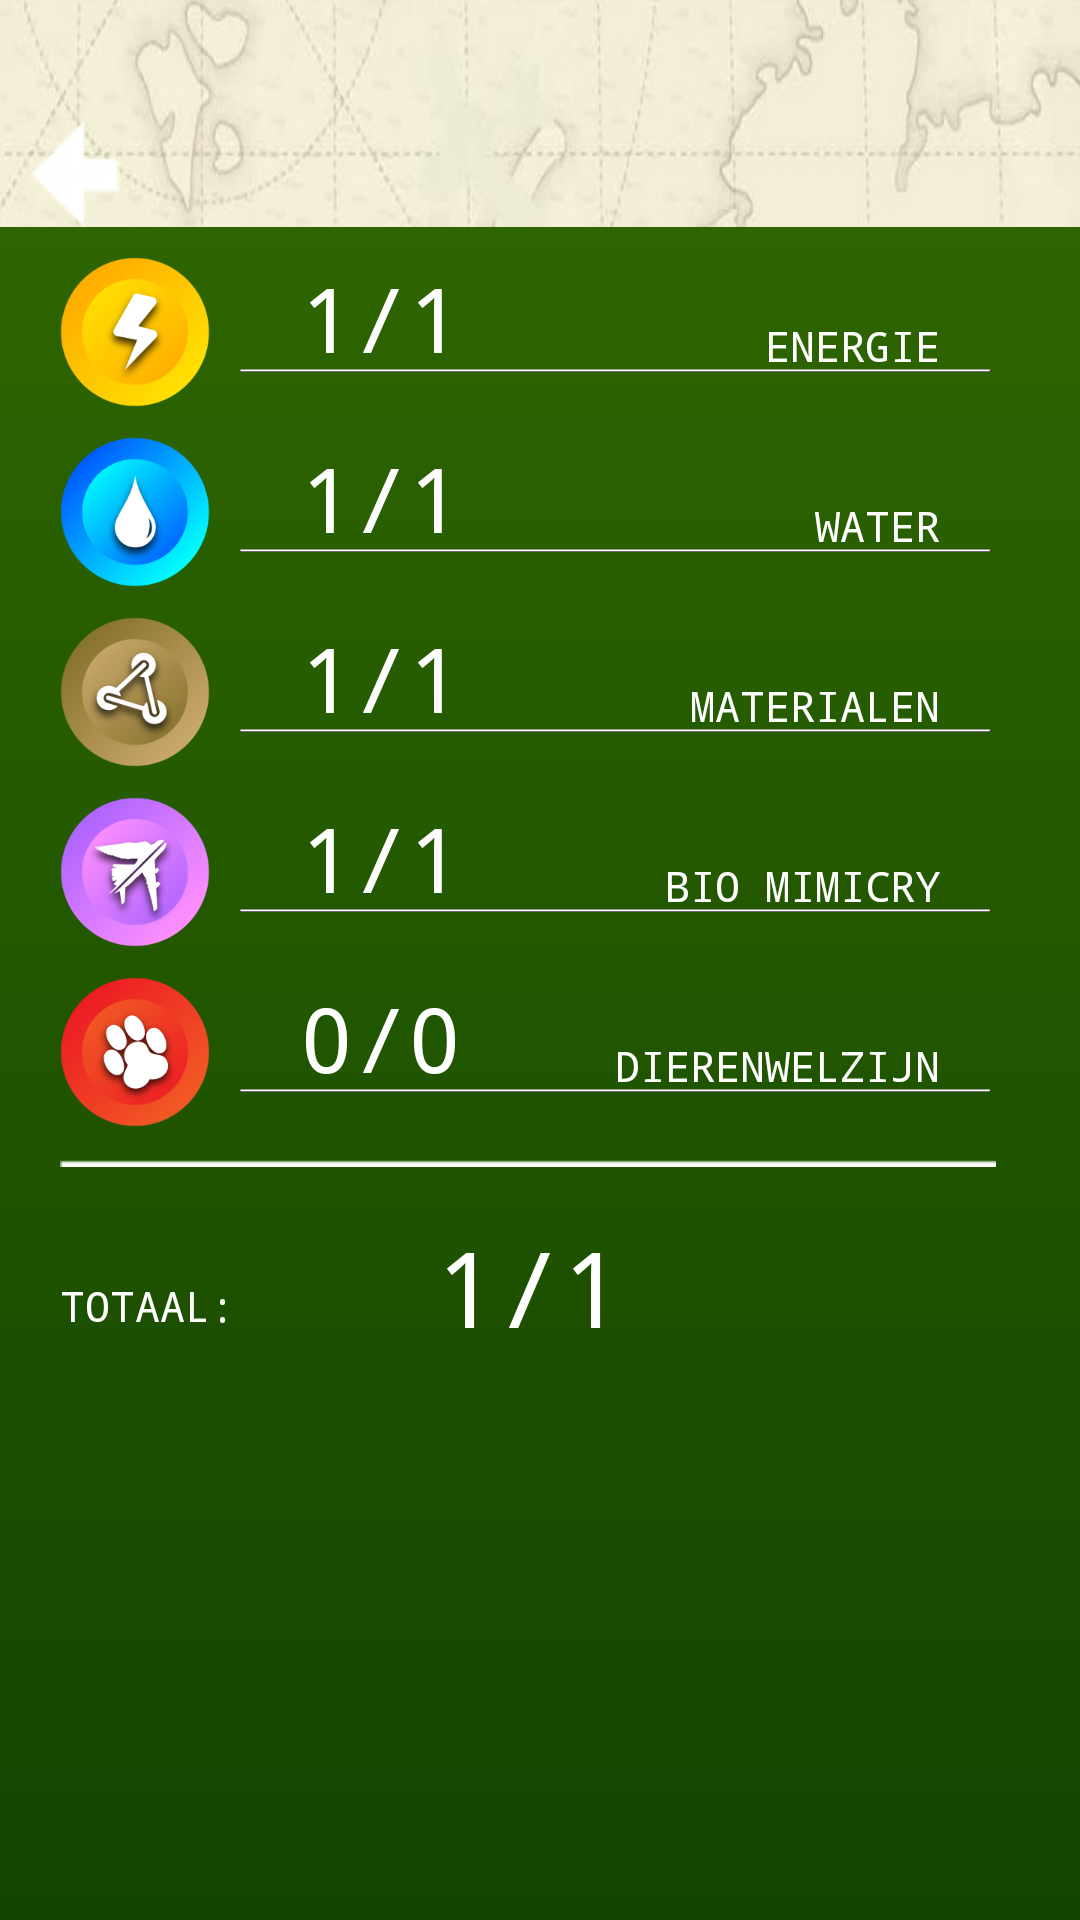

Write the Android layout XML for this screen, with the resource values it uses.
<!-- AndroidManifest.xml: application theme AppTheme -->
<!-- res/layout/activity_uitslag_venster.xml -->
<?xml version="1.0" encoding="utf-8"?>
<RelativeLayout xmlns:android="http://schemas.android.com/apk/res/android"
    android:orientation="vertical" android:layout_width="fill_parent"
    android:layout_height="fill_parent"
    android:id="@+id/relUitslag"
    android:background="@drawable/kaart_view">

    <ImageView
        android:layout_width="wrap_content"
        android:layout_height= "100dp"
        android:layout_marginBottom="-25dp"
        android:layout_centerHorizontal="true"
        android:layout_marginTop="25dp"
        android:id="@+id/wildlogo"
        android:src="@drawable/wildlands_logo"/>
    <ImageView
        android:layout_width="wrap_content"
        android:layout_height="wrap_content"
        android:layout_below="@+id/wildlogo"
        android:id="@+id/bush"
        android:src="@drawable/bush_green"
        android:layout_marginTop="0dp"/>

    <RelativeLayout
        android:layout_width="fill_parent"
        android:layout_height="fill_parent"
        android:background="@drawable/home_bg_color"
        android:layout_marginTop="-25dp"
        android:layout_below="@+id/bush">

        <ImageView
            android:layout_width="50dp"
            android:layout_height="50dp"
            android:id="@+id/icon1"
            android:src="@drawable/uitslag_icon_02"
            android:layout_marginTop="10dp"
            android:layout_marginLeft="20dp"/>
        <TextView
            android:layout_width="100dp"
            android:layout_height="50dp"
            android:id="@+id/energieScore"
            android:textSize="30dp"
            android:layout_marginLeft="100dp"
            android:layout_marginTop="10dp"
            android:text="1/1"
            android:textColor="#FFFFFF"/>
        <ImageView
            android:layout_width="250dp"
            android:layout_height="wrap_content"
            android:id="@+id/stripe1"
            android:layout_below="@+id/icon1"
            android:src="@drawable/progress_white"
            android:layout_marginTop="-15dp"
            android:layout_marginLeft="80dp"/>
        <TextView
            android:layout_width="wrap_content"
            android:layout_height="wrap_content"
            android:layout_alignRight="@id/stripe1"
            android:id="@+id/energie"
            android:layout_marginTop="30dp"
            android:text="ENERGIE  "
            android:textColor="#FFFFFF" />
        <ImageView
            android:layout_width="50dp"
            android:layout_height="50dp"
            android:id="@+id/icon2"
            android:layout_below="@+id/icon1"
            android:src="@drawable/uitslag_icon_03"
            android:layout_marginTop="10dp"
            android:layout_marginLeft="20dp"/>
        <TextView
            android:layout_width="100dp"
            android:layout_height="50dp"
            android:id="@+id/waterScore"
            android:textSize="30dp"
            android:layout_below="@+id/energieScore"
            android:layout_marginLeft="100dp"
            android:layout_marginTop="10dp"
            android:text="1/1"
            android:textColor="#FFFFFF"/>
        <TextView
            android:layout_width="100dp"
            android:layout_height="50dp"
            android:id="@+id/materiaalScore"
            android:textSize="30dp"
            android:layout_below="@+id/waterScore"
            android:layout_marginLeft="100dp"
            android:layout_marginTop="10dp"
            android:text="1/1"
            android:textColor="#FFFFFF"/>
        <TextView
            android:layout_width="100dp"
            android:layout_height="50dp"
            android:id="@+id/bioScore"
            android:textSize="30dp"
            android:layout_below="@+id/materiaalScore"
            android:layout_marginLeft="100dp"
            android:layout_marginTop="10dp"
            android:text="1/1"
            android:textColor="#FFFFFF"/>
        <TextView
            android:layout_width="100dp"
            android:layout_height="50dp"
            android:id="@+id/dierenScore"
            android:textSize="30dp"
            android:layout_below="@+id/bioScore"
            android:layout_marginLeft="100dp"
            android:layout_marginTop="10dp"
            android:text="0/0"
            android:textColor="#FFFFFF"/>
        <ImageView
            android:layout_width="250dp"
            android:layout_height="wrap_content"
            android:id="@+id/stripe2"
            android:layout_below="@+id/icon2"
            android:src="@drawable/progress_white"
            android:layout_marginTop="-15dp"
            android:layout_marginLeft="80dp"/>
        <TextView
            android:layout_width="wrap_content"
            android:layout_height="wrap_content"
            android:layout_alignRight="@id/stripe2"
            android:id="@+id/water"
            android:layout_marginTop="90dp"
            android:text="WATER  "
            android:textColor="#FFFFFF"/>
        <ImageView
            android:layout_width="50dp"
            android:layout_height="50dp"
            android:layout_below="@+id/icon2"
            android:id="@+id/icon3"
            android:src="@drawable/uitslag_icon_04"
            android:layout_marginTop="10dp"
            android:layout_marginLeft="20dp"/>
        <ImageView
            android:layout_width="250dp"
            android:layout_height="wrap_content"
            android:id="@+id/stripe3"
            android:layout_below="@+id/icon3"
            android:src="@drawable/progress_white"
            android:layout_marginTop="-15dp"
            android:layout_marginLeft="80dp"/>
        <TextView
            android:layout_width="wrap_content"
            android:layout_height="wrap_content"
            android:layout_alignRight="@id/stripe3"
            android:layout_marginTop="150dp"
            android:text="MATERIALEN  "
            android:id="@+id/materiaal"
            android:textColor="#FFFFFF"/>
        <ImageView
            android:layout_width="50dp"
            android:layout_height="50dp"
            android:layout_below="@+id/icon3"
            android:id="@+id/icon4"
            android:src="@drawable/uitslag_icon_01"
            android:layout_marginTop="10dp"
            android:layout_marginLeft="20dp"/>

        <ImageView
            android:layout_width="250dp"
            android:layout_height="wrap_content"
            android:id="@+id/stripe4"
            android:layout_below="@+id/icon4"
            android:src="@drawable/progress_white"
            android:layout_marginTop="-15dp"
            android:layout_marginLeft="80dp"/>
        <TextView
            android:layout_width="wrap_content"
            android:layout_height="wrap_content"
            android:layout_alignRight="@id/stripe4"
            android:id="@+id/bio"
            android:layout_marginTop="210dp"
            android:text="BIO MIMICRY  "
            android:textColor="#FFFFFF"/>
        <ImageView
            android:layout_width="50dp"
            android:layout_height="50dp"
            android:layout_below="@+id/icon4"
            android:id="@+id/icon5"
            android:src="@drawable/uitslag_icon_05"
            android:layout_marginTop="10dp"
            android:layout_marginLeft="20dp"/>
        <ImageView
            android:layout_width="250dp"
            android:layout_height="wrap_content"
            android:id="@+id/stripe5"
            android:layout_below="@+id/icon5"
            android:src="@drawable/progress_white"
            android:layout_marginTop="-15dp"
            android:layout_marginLeft="80dp"/>
        <TextView
            android:layout_width="wrap_content"
            android:layout_height="wrap_content"
            android:layout_alignRight="@id/stripe1"
            android:id="@+id/dieren"
            android:layout_marginTop="270dp"
            android:text="DIERENWELZIJN  "
            android:textColor="#FFFFFF"/>
        <TextView
            android:layout_width="wrap_content"
            android:layout_height="wrap_content"
            android:layout_alignLeft="@id/icon5"
            android:id="@+id/totaal"
            android:layout_marginTop="350dp"
            android:text="TOTAAL:  "
            android:textColor="#FFFFFF"/>
        <TextView
            android:layout_width="100dp"
            android:layout_height="50dp"
            android:id="@+id/totaalcore"
            android:textSize="35dp"
            android:layout_toRightOf="@+id/totaal"
            android:layout_marginLeft="50dp"
            android:layout_marginTop="330dp"
            android:text="1/1"
            android:textColor="#FFFFFF"/>
        <ImageView
            android:layout_width="312dp"
            android:layout_height="wrap_content"
            android:id="@+id/whitestripe"
            android:layout_below="@+id/icon5"
            android:src="@drawable/whitestripe"
            android:layout_marginTop="10dp"
            android:layout_alignLeft="@id/icon5"/>

        <RelativeLayout
            android:layout_width="250dp"
            android:layout_height="250dp"
            android:layout_centerHorizontal="true"
            android:id="@+id/alertView"
            android:layout_marginTop="50dp"
            android:background="#c1272d"
            android:visibility="gone">
            <TextView
                android:layout_width="200dp"
                android:layout_height="200dp"
                android:layout_centerHorizontal="true"
                android:id="@+id/alertText"
                android:layout_marginTop="5dp"
                android:textColor="#FFFFFF"
                android:textSize="22dp" />
            <Button
                android:layout_width="200dp"
                android:layout_height="fill_parent"
                android:layout_centerHorizontal="true"
                android:text="OK"
                android:layout_below="@+id/alertText"/>


            </RelativeLayout>
    </RelativeLayout>

    <include
        android:layout_width="wrap_content"
        android:layout_height="wrap_content"
        layout="@layout/back_button"
        android:layout_alignTop="@+id/logo"
        android:layout_alignParentLeft="true"
        android:layout_alignParentStart="true" />

    </RelativeLayout>
<!-- res/layout/back_button.xml (included above) -->
<?xml version="1.0" encoding="utf-8"?>
<LinearLayout xmlns:android="http://schemas.android.com/apk/res/android"
    android:orientation="vertical" android:layout_width="match_parent"
    android:layout_height="match_parent">

    <ImageButton
        android:layout_width="wrap_content"
        android:layout_height="wrap_content"
        android:src="@drawable/backbtn"
        android:id="@+id/backbutton"
        android:background="@null"
        android:layout_centerHorizontal="true"
        android:layout_marginTop="33dp"/>

</LinearLayout>
<!-- resources referenced by this layout -->
<resources>
  <!-- drawable backbtn: png bitmap (drawable, 1429 bytes) -->
  <!-- drawable home_bg_color (drawable) -->
  <?xml version="1.0" encoding="utf-8"?>
  <shape xmlns:android="http://schemas.android.com/apk/res/android"
      android:shape="rectangle"
      >
      
      <gradient
          android:startColor="#2E6500"
          android:endColor="#134500"
          android:angle="270" />
  
  </shape>
  <!-- drawable kaart_view: jpg bitmap (drawable, 110685 bytes) -->
  <!-- drawable progress_white: png bitmap (drawable, 175 bytes) -->
  <!-- drawable uitslag_icon_01: png bitmap (drawable, 25148 bytes) -->
  <!-- drawable uitslag_icon_02: png bitmap (drawable, 17161 bytes) -->
  <!-- drawable uitslag_icon_03: png bitmap (drawable, 16154 bytes) -->
  <!-- drawable uitslag_icon_04: png bitmap (drawable, 26665 bytes) -->
  <!-- drawable uitslag_icon_05: png bitmap (drawable, 21295 bytes) -->
  <!-- drawable whitestripe: png bitmap (drawable, 153 bytes) -->
  <style name="AppTheme" parent="Theme.AppCompat.Light.DarkActionBar">
          
          
          <item name="android:typeface">monospace</item>
          <item name="android:buttonStyle">@style/Button</item>
      </style>
  <style name="Button" parent="android:style/Widget.Button">
          <item name="android:textSize">20sp</item>
          
          <item name="android:layout_margin">5dp</item>
  
      </style>
</resources>
